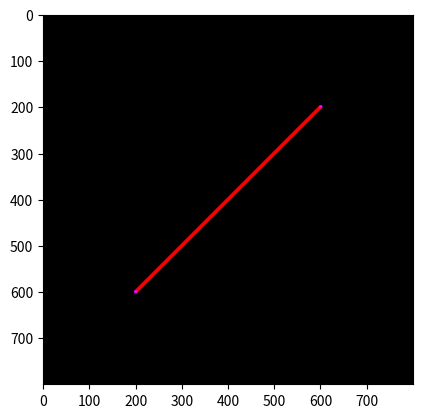

Python code for this plot:
print("\033c")
import matplotlib.pyplot as plt
import numpy as np

ya = 200; xa = 200
yb = 200; xb = 600
yc = 600; xc = 600
yd = 600; xd = 200

# points(vertex) diameter and color
pd = int(8); pr = 255; pg = 0; pb = 255

# line width and color
lw = int(8); lr = 255; lg = 0; lb = 255

col = int(800)
row = int(800)

def buat_garis(y1, x1, y2, x2, pd, lw, pr, pg, pb, lr, lg, lb):
    Gambar = np.zeros(shape=(row, col, 3), dtype=np.uint8)
    hd = int(pd/2) # half point diameter
    hw = int(lw/2) # half line width
    dy = y2-y1
    dx = x2-x1

    # Draw the first point
    for i in range(x1 - hd, x1 + hd):
        for j in range(y1 - hd, y1 + hd):
            if ((i - x1) ** 2 + (j - y1) ** 2) < hd ** 2:
                Gambar[j, i, 0] = pr
                Gambar[j, i, 1] = pg
                Gambar[j, i, 2] = pb

    # Draw the second point
    for i in range(x2 - hd, x2 + hd):
        for j in range(y2 - hd, y2 + hd):
            if ((i - x2) ** 2 + (j - y2) ** 2) < hd ** 2:
                Gambar[j, i, 0] = pr
                Gambar[j, i, 1] = pg
                Gambar[j, i, 2] = pb

    # Draw the line. Untuk garis yang cenderung horizontal
    if dy <= dx:
        my = dy / dx
        for i in range(x1, x2):
            j = int(my * (i-x1) + y1)
            x = i
            y = j
            
            for i in range(x-hw, x+hw):
                for j in range(y-hw, y+hw):
                    if ((i-x) ** 2 + (j-y) ** 2) < hw ** 2:
                        Gambar[j, i, 0] = lr
                        Gambar[j, i, 0] = lg
                        Gambar[j, i, 0] = lb

    # Draw the line. Untuk garis yang cenderung vertikal
    if dy > dx:
        mx = dy / dx
        for j in range(y1, y2):
            j = int(mx * (j-y1) + x1)
            x = i
            y = j
            
            for i in range(x-hw, x+hw):
                for j in range(y-hw, y+hw):
                    if ((i-x) ** 2 + (j-y) ** 2) < hw ** 2:
                        Gambar[j, i, 0] = lr
                        Gambar[j, i, 0] = lg
                        Gambar[j, i, 0] = lb

    return Gambar

# MAIN PROGRAM
hasil = buat_garis(xb, yb, xd, yd, pd, lw, pr, pg, pb, lr, lg, lb)

plt.figure()
plt.imshow(hasil)
plt.show()